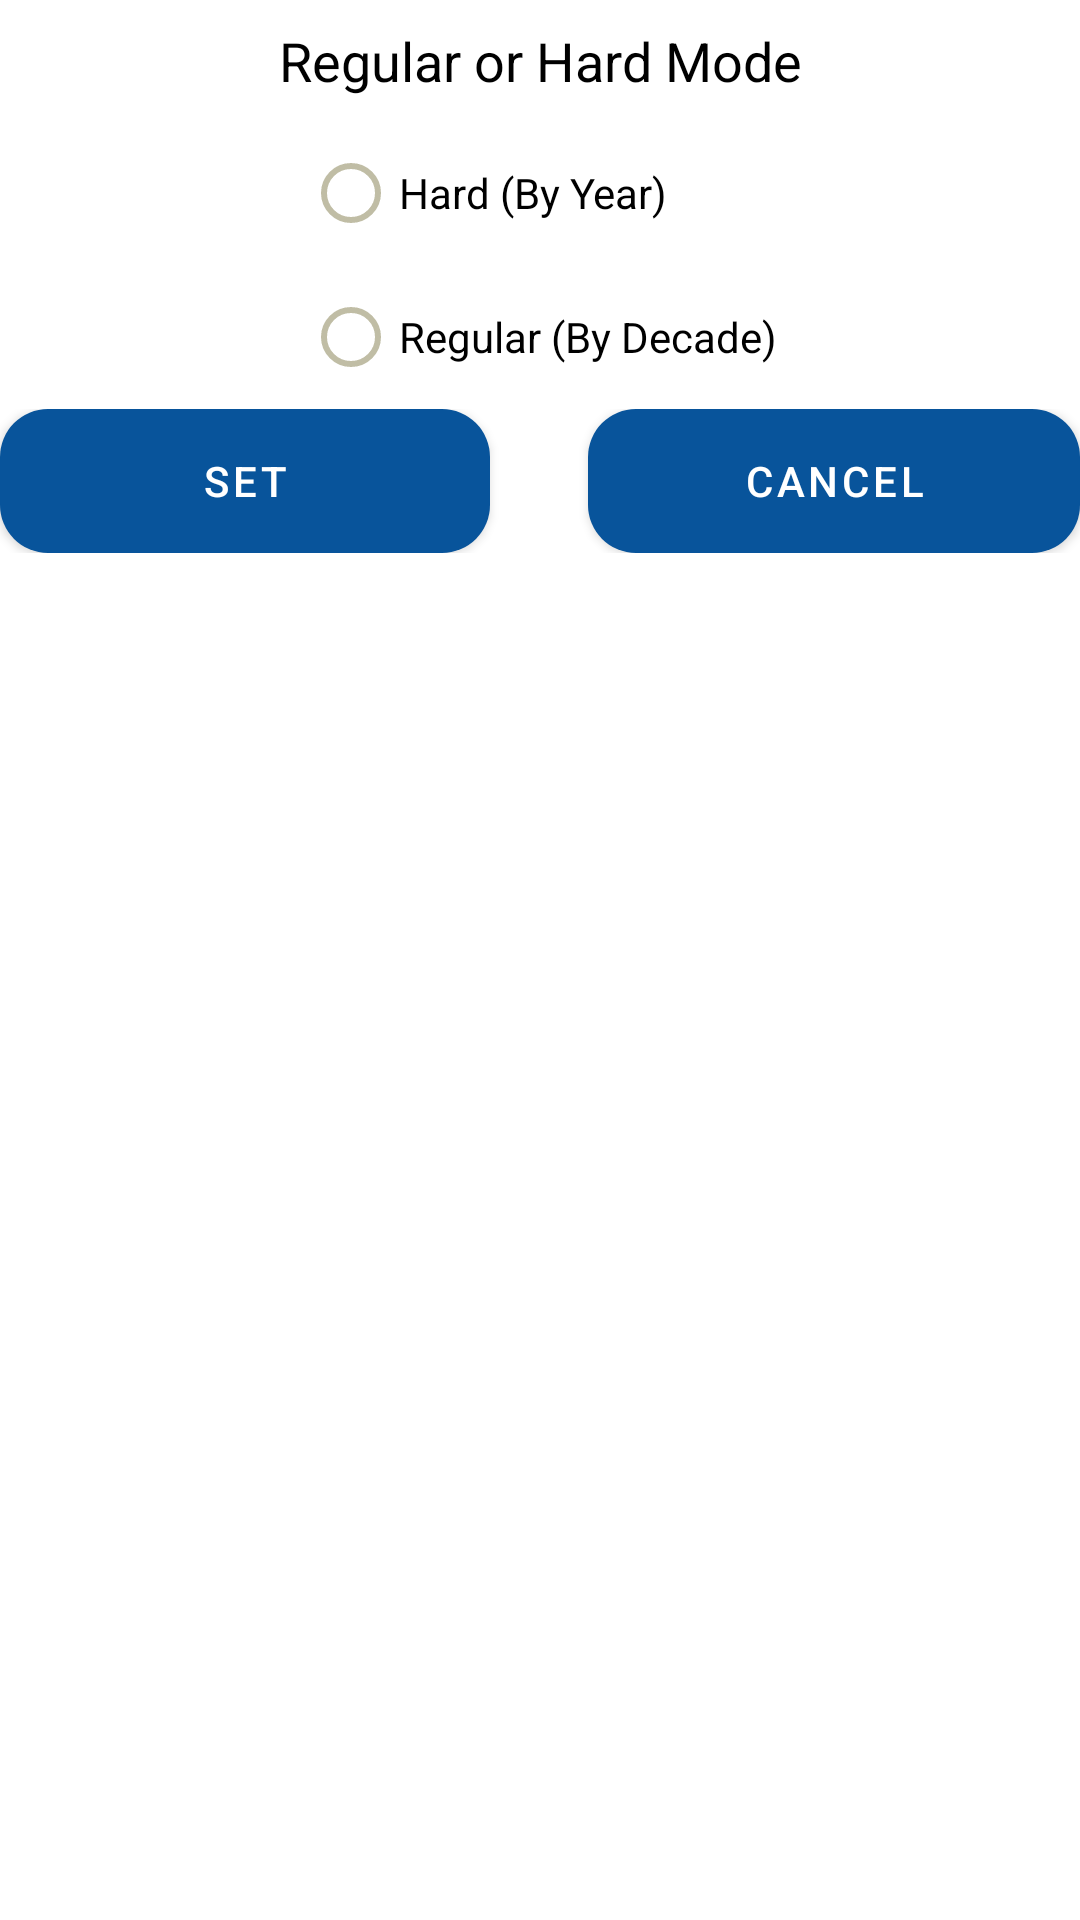

Here is an Android app screen rendered from its layout file. Give the layout XML and the strings, colors and styles it references.
<!-- AndroidManifest.xml: application theme Theme.GuessTheEra -->
<!-- res/layout/dialog_game_mode.xml -->
<?xml version="1.0" encoding="utf-8"?>
<androidx.constraintlayout.widget.ConstraintLayout xmlns:android="http://schemas.android.com/apk/res/android"
    xmlns:app="http://schemas.android.com/apk/res-auto"
    xmlns:tools="http://schemas.android.com/tools"
    android:layout_width="match_parent"
    android:layout_height="match_parent">

    <TextView
        android:id="@+id/guessAcuracyRangeTV"
        android:layout_width="wrap_content"
        android:layout_height="wrap_content"
        android:layout_marginTop="8dp"
        android:text="@string/guess_accuracy_range"
        android:textSize="18sp"
        android:textColor="@color/black"
        app:layout_constraintEnd_toEndOf="parent"
        app:layout_constraintStart_toStartOf="parent"
        app:layout_constraintTop_toTopOf="parent" />

    <RadioGroup
        android:id="@+id/guessAcuracyRangeRadioGroup"
        android:layout_width="wrap_content"
        android:layout_height="wrap_content"
        android:layout_marginTop="8dp"
        app:layout_constraintEnd_toEndOf="parent"
        app:layout_constraintStart_toStartOf="parent"
        app:layout_constraintTop_toBottomOf="@+id/guessAcuracyRangeTV">

        <RadioButton
            android:id="@+id/yearButton"
            android:layout_width="match_parent"
            android:layout_height="wrap_content"
            android:text="@string/by_the_year"
            android:textColor="@color/black"
            android:buttonTint="@color/sage"/>

        <RadioButton
            android:id="@+id/decadeButton"
            android:layout_width="match_parent"
            android:layout_height="wrap_content"
            android:text="@string/by_the_decade"
            android:textColor="@color/black"
            android:buttonTint="@color/sage"/>
    </RadioGroup>

    <LinearLayout
        android:layout_width="match_parent"
        android:layout_height="wrap_content"
        android:orientation="horizontal"
        app:layout_constraintEnd_toEndOf="parent"
        app:layout_constraintStart_toStartOf="parent"
        app:layout_constraintTop_toBottomOf="@+id/guessAcuracyRangeRadioGroup">

        <Button
            android:id="@+id/setButton"
            android:layout_width="0dp"
            android:layout_height="wrap_content"
            android:background="@drawable/rounded_button_blue"
            android:layout_weight="1"
            android:text="@string/set"
            android:textColor="@color/white" />

        <Space
            android:layout_width="0dp"
            android:layout_height="wrap_content"
            android:layout_weight=".2" />

        <Button
            android:id="@+id/cancelButton"
            android:layout_width="0dp"
            android:layout_height="wrap_content"
            android:background="@drawable/rounded_button_blue"
            android:layout_weight="1"
            android:text="@string/cancel"
            android:textColor="@color/white" />
    </LinearLayout>



</androidx.constraintlayout.widget.ConstraintLayout>
<!-- resources referenced by this layout -->
<resources>
  <color name="black">#FF000000</color>
  <color name="sage">#C0BDA5</color>
  <color name="white">#FFFFFFFF</color>
  <!-- drawable rounded_button_blue (drawable) -->
  <?xml version="1.0" encoding="utf-8"?>
  <shape xmlns:android="http://schemas.android.com/apk/res/android">
      <solid android:color="@color/yinmin_blue"/>
      <corners android:radius="16dp"/>
  </shape>
  <string name="by_the_decade">Regular (By Decade)</string>
  <string name="by_the_year">Hard (By Year)</string>
  <string name="cancel">Cancel</string>
  <string name="guess_accuracy_range">Regular or Hard Mode</string>
  <string name="set">Set</string>
  <style name="Theme.GuessTheEra" parent="Theme.MaterialComponents.DayNight.DarkActionBar">
          
          <item name="colorPrimary">@color/yinmin_blue</item>
          <item name="colorPrimaryVariant">@color/coffee</item>
          <item name="colorOnPrimary">@color/yinmin_blue</item>
          
          <item name="colorSecondary">@color/atomic_tangerine</item>
          <item name="colorSecondaryVariant">@color/atomic_tangerine</item>
          <item name="colorOnSecondary">@color/black</item>
          
          <item name="android:statusBarColor">?attr/colorPrimaryVariant</item>
          
  
          <item name="android:popupMenuStyle">@style/Theme.GuessTheEra.PopupMenuTheme</item>
      </style>
  <color name="yinmin_blue">#08549B</color>
  <color name="coffee">#81523F</color>
  <color name="atomic_tangerine">#F39C6B</color>
  <style name="Theme.GuessTheEra.PopupMenuTheme" parent="Widget.Material3.PopupMenu">
          <item name="android:popupBackground">@color/mauve</item>
      </style>
  <color name="mauve">#EDC9FF</color>
</resources>
